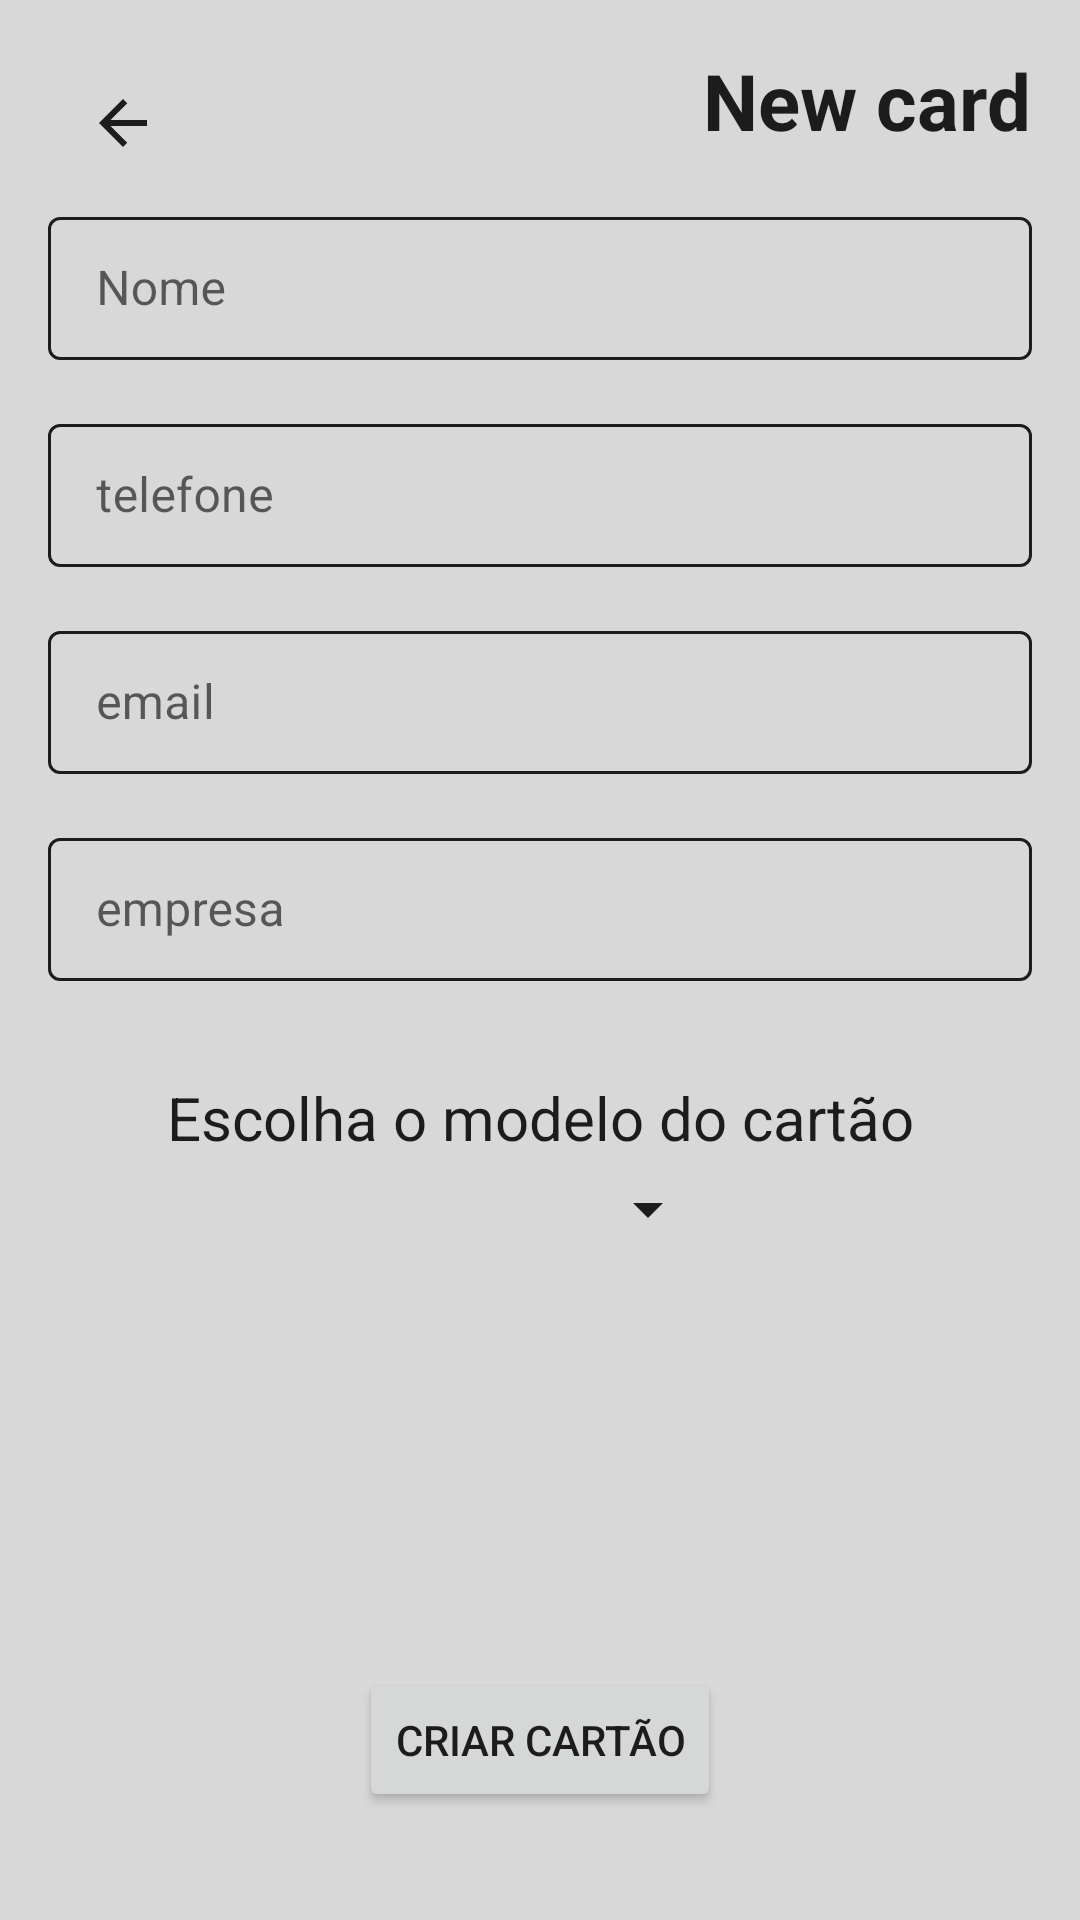

Reconstruct the res/layout file that produces this screen, plus the resources it refers to.
<!-- AndroidManifest.xml: application theme Theme.BusinessCard -->
<!-- res/layout/activity_add_card.xml -->
<?xml version="1.0" encoding="utf-8"?>
<androidx.constraintlayout.widget.ConstraintLayout xmlns:android="http://schemas.android.com/apk/res/android"
    xmlns:app="http://schemas.android.com/apk/res-auto"
    xmlns:tools="http://schemas.android.com/tools"
    android:layout_width="match_parent"
    android:layout_height="match_parent"
    android:background="?android:attr/colorPrimary"
    tools:context=".ui.AddCard">

    <ImageButton
        android:id="@+id/btn_back"
        android:layout_width="50dp"
        android:layout_height="50dp"
        android:background="?attr/actionBarItemBackground"
        android:src="@drawable/ic_arrow_back"
        android:layout_margin="16dp"
        app:layout_constraintTop_toTopOf="parent"
        app:layout_constraintStart_toStartOf="parent"
        android:backgroundTint="?android:attr/colorPrimary"/>

    <TextView
        android:id="@+id/cd_title"
        android:text="@string/new_card"
        android:layout_width="wrap_content"
        android:layout_height="wrap_content"
        android:layout_margin="16dp"
        android:textStyle="bold"
        android:textSize="26dp"
        android:textColor="?android:attr/textColorPrimary"
        app:layout_constraintTop_toTopOf="parent"
        app:layout_constraintEnd_toEndOf="parent"/>

    <com.google.android.material.textfield.TextInputLayout
        android:id="@+id/cd_nome"
        android:layout_width="0dp"
        android:layout_height="wrap_content"
        android:layout_margin="16dp"
        style="@style/Widget.MaterialComponents.TextInputLayout.OutlinedBox.Dense"
        app:boxStrokeColor="?android:attr/textColorPrimary"
        android:hint="@string/cd_nome"
        app:hintTextColor="?android:attr/textColorPrimary"
        app:layout_constraintEnd_toEndOf="parent"
        app:layout_constraintStart_toStartOf="parent"
        app:layout_constraintTop_toBottomOf="@+id/cd_title">

        <com.google.android.material.textfield.TextInputEditText
            android:layout_width="match_parent"
            android:layout_height="match_parent"
            android:inputType="text"/>

    </com.google.android.material.textfield.TextInputLayout>

    <com.google.android.material.textfield.TextInputLayout
        android:id="@+id/cd_telefone"
        android:layout_width="0dp"
        android:layout_height="wrap_content"
        android:layout_margin="16dp"
        style="@style/Widget.MaterialComponents.TextInputLayout.OutlinedBox.Dense"
        android:hint="@string/cd_telefone"
        app:boxStrokeColor="?android:attr/textColorPrimary"
        app:hintTextColor="?android:attr/textColorPrimary"
        app:layout_constraintEnd_toEndOf="parent"
        app:layout_constraintStart_toStartOf="parent"
        app:layout_constraintTop_toBottomOf="@+id/cd_nome">

        <com.google.android.material.textfield.TextInputEditText
            android:layout_width="match_parent"
            android:layout_height="match_parent"
            android:inputType="text" />

    </com.google.android.material.textfield.TextInputLayout>

    <com.google.android.material.textfield.TextInputLayout
        android:id="@+id/cd_email"
        android:layout_width="0dp"
        android:layout_height="wrap_content"
        android:layout_margin="16dp"
        style="@style/Widget.MaterialComponents.TextInputLayout.OutlinedBox.Dense"
        android:hint="@string/cd_email"
        app:boxStrokeColor="?android:attr/textColorPrimary"
        app:hintTextColor="?android:attr/textColorPrimary"
        app:layout_constraintEnd_toEndOf="parent"
        app:layout_constraintStart_toStartOf="parent"
        app:layout_constraintTop_toBottomOf="@+id/cd_telefone">

        <com.google.android.material.textfield.TextInputEditText
            android:layout_width="match_parent"
            android:layout_height="match_parent"
            android:inputType="text" />

    </com.google.android.material.textfield.TextInputLayout>

    <com.google.android.material.textfield.TextInputLayout
        android:id="@+id/cd_empresa"
        android:layout_width="0dp"
        android:layout_height="wrap_content"
        android:layout_margin="16dp"
        style="@style/Widget.MaterialComponents.TextInputLayout.OutlinedBox.Dense"
        android:hint="@string/cd_empresa"
        app:boxStrokeColor="?android:attr/textColorPrimary"
        app:hintTextColor="?android:attr/textColorPrimary"
        app:layout_constraintEnd_toEndOf="parent"
        app:layout_constraintStart_toStartOf="parent"
        app:layout_constraintTop_toBottomOf="@+id/cd_email">

        <com.google.android.material.textfield.TextInputEditText
            android:layout_width="match_parent"
            android:layout_height="match_parent"
            android:inputType="text" />

    </com.google.android.material.textfield.TextInputLayout>

    <Spinner
        android:id="@+id/cd_spinner"
        android:layout_width="match_parent"
        android:layout_height="wrap_content"
        android:layout_marginEnd="120dp"
        android:layout_marginStart="120dp"
        android:layout_marginTop="5dp"
        app:layout_constraintEnd_toEndOf="parent"
        app:layout_constraintStart_toStartOf="parent"
        app:layout_constraintTop_toBottomOf="@+id/imagemcardAdd"
        android:backgroundTint="?android:attr/textColorPrimary"
        style="@style/Widget.MaterialComponents.TextInputLayout.OutlinedBox.Dense.ExposedDropdownMenu"
        />

    <ImageView
        android:visibility="gone"
        android:id="@+id/imagemcardAdd"
        android:layout_width="wrap_content"
        android:layout_height="wrap_content"
        android:layout_marginTop="16dp"
        app:layout_constraintTop_toBottomOf="@+id/textView"
        app:layout_constraintStart_toStartOf="parent"
        app:layout_constraintEnd_toEndOf="parent"
        />

    <Button
        android:id="@+id/btn_confirm"
        android:layout_width="wrap_content"
        android:layout_height="wrap_content"
        android:text="Criar cartão"
        android:textColor="?android:attr/textColorPrimary"
        android:layout_marginBottom="36dp"
        app:layout_constraintEnd_toEndOf="parent"
        app:layout_constraintStart_toStartOf="parent"
        app:layout_constraintBottom_toBottomOf="parent"
        />

    <TextView
        android:id="@+id/textView"
        android:layout_width="match_parent"
        android:layout_height="0dp"
        android:layout_margin="32dp"
        android:gravity="center"
        android:text="Escolha o modelo do cartão"
        android:textColor="?android:attr/textColorPrimary"
        android:textSize="20sp"
        app:layout_constraintEnd_toEndOf="parent"
        app:layout_constraintStart_toStartOf="parent"
        app:layout_constraintTop_toBottomOf="@+id/cd_empresa" />

</androidx.constraintlayout.widget.ConstraintLayout>
<!-- resources referenced by this layout -->
<resources>
  <!-- drawable ic_arrow_back (drawable) -->
  <vector xmlns:android="http://schemas.android.com/apk/res/android"
      android:width="24dp"
      android:height="24dp"
      android:viewportWidth="24"
      android:viewportHeight="24">
    <path
        android:pathData="M20,11H7.83l5.59,-5.59L12,4l-8,8 8,8 1.41,-1.41L7.83,13H20v-2z"
        android:fillColor="?android:attr/textColorPrimary"/>
  </vector>
  <string name="cd_email">email</string>
  <string name="cd_empresa">empresa</string>
  <string name="cd_nome">Nome</string>
  <string name="cd_telefone">telefone</string>
  <string name="new_card">New card</string>
  <style name="Theme.BusinessCard" parent="Theme.MaterialComponents.Light.NoActionBar">
          
          <item name="colorPrimary">#CCCFCFCF</item>
          <item name="android:textColorSecondaryInverse">#CC292929</item>
          <item name="colorPrimaryVariant">@color/darkUi</item>
          <item name="colorOnPrimary">@color/whiteUI</item>
          
          <item name="colorSecondary">@color/darkUi</item>
          <item name="colorSecondaryVariant">@color/teal_200</item>
          <item name="colorOnSecondary">@color/whiteUI</item>
          
          <item name="android:statusBarColor" tools:targetApi="l">?attr/colorPrimaryVariant</item>
          
          <item name="backgroundColor">@drawable/ic_blob_scene_haikei__4_white</item>
  
      </style>
  <color name="darkUi">#1C1E1F</color>
  <color name="whiteUI">#EDEFF3</color>
  <color name="teal_200">#FF03DAC5</color>
  <!-- drawable ic_blob_scene_haikei__4_white: vector/xml drawable (drawable, 5126 chars, omitted) -->
</resources>
